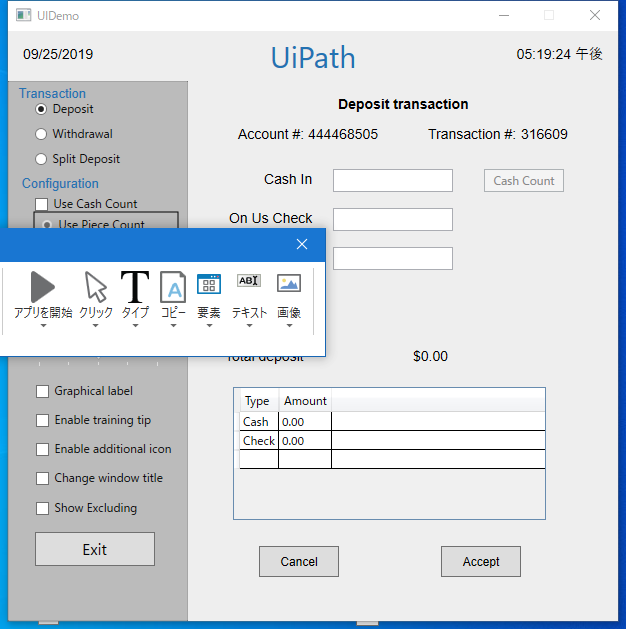
Workflow: Process

Step 1: ウィンドウにアタッチ 'UIDemo Hwndwrapp' on the element in window 'UIDemo' (uidemo.exe)

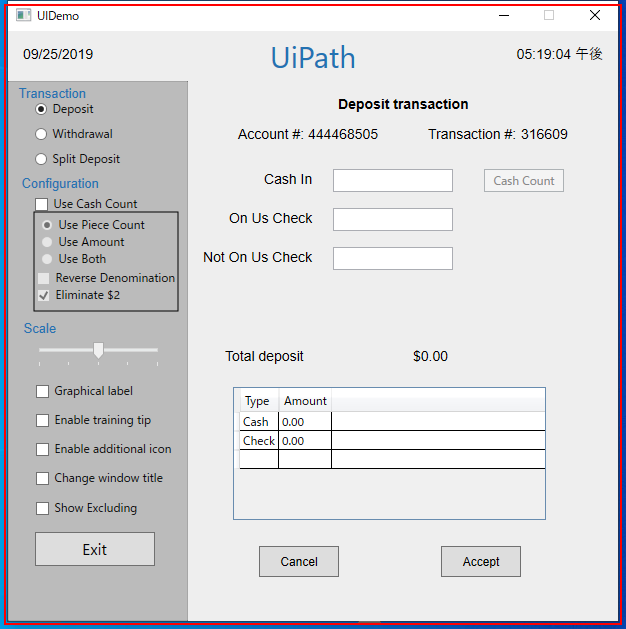
Step 2: click

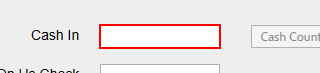
Step 3: type [CashIn] into 'cashintb'

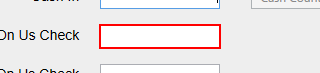
Step 4: type [OnUsCheck] into 'onustb'

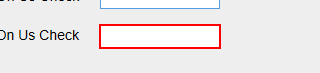
Step 5: type [NotOnUsCheck] into 'notonustb'

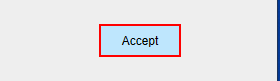
Step 6: click on the push button 'Accept'